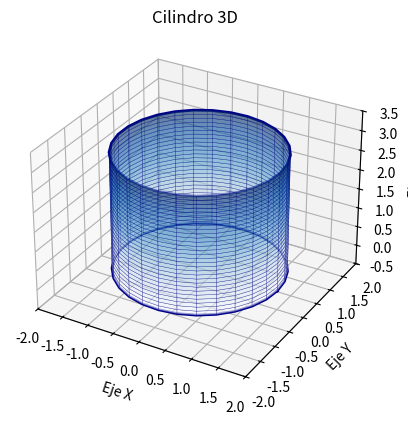

The matplotlib source for this figure:
import matplotlib.pyplot as plt
import numpy as np

# 1. Generar coordenadas paramétricas para el Cilindro
z = np.linspace(0, 3, 30)
theta = np.linspace(0, 2 * np.pi, 30)
theta_grid, z_grid = np.meshgrid(theta, z)

radio = 1.5
x_grid = radio * np.cos(theta_grid)
y_grid = radio * np.sin(theta_grid)

# 2. Configurar gráfico 3D
fig = plt.figure()
ax = fig.add_subplot(111, projection='3d')

# 3. Dibujar Malla de Superficie (Cuerpo del cilindro)
ax.plot_surface(x_grid, y_grid, z_grid, alpha=0.6, cmap='Blues', edgecolor='navy', linewidth=0.3)

# Dibujar anillos límite (aristas de base y tapa)
ax.plot(x_grid[0], y_grid[0], z_grid[0], color='darkblue', linewidth=2)
ax.plot(x_grid[-1], y_grid[-1], z_grid[-1], color='darkblue', linewidth=2)

ax.set_xlim(-2, 2)
ax.set_ylim(-2, 2)
ax.set_zlim(-0.5, 3.5)
ax.set_xlabel("Eje X")
ax.set_ylabel("Eje Y")
ax.set_zlabel("Eje Z")
ax.set_title("Cilindro 3D")
plt.show()
